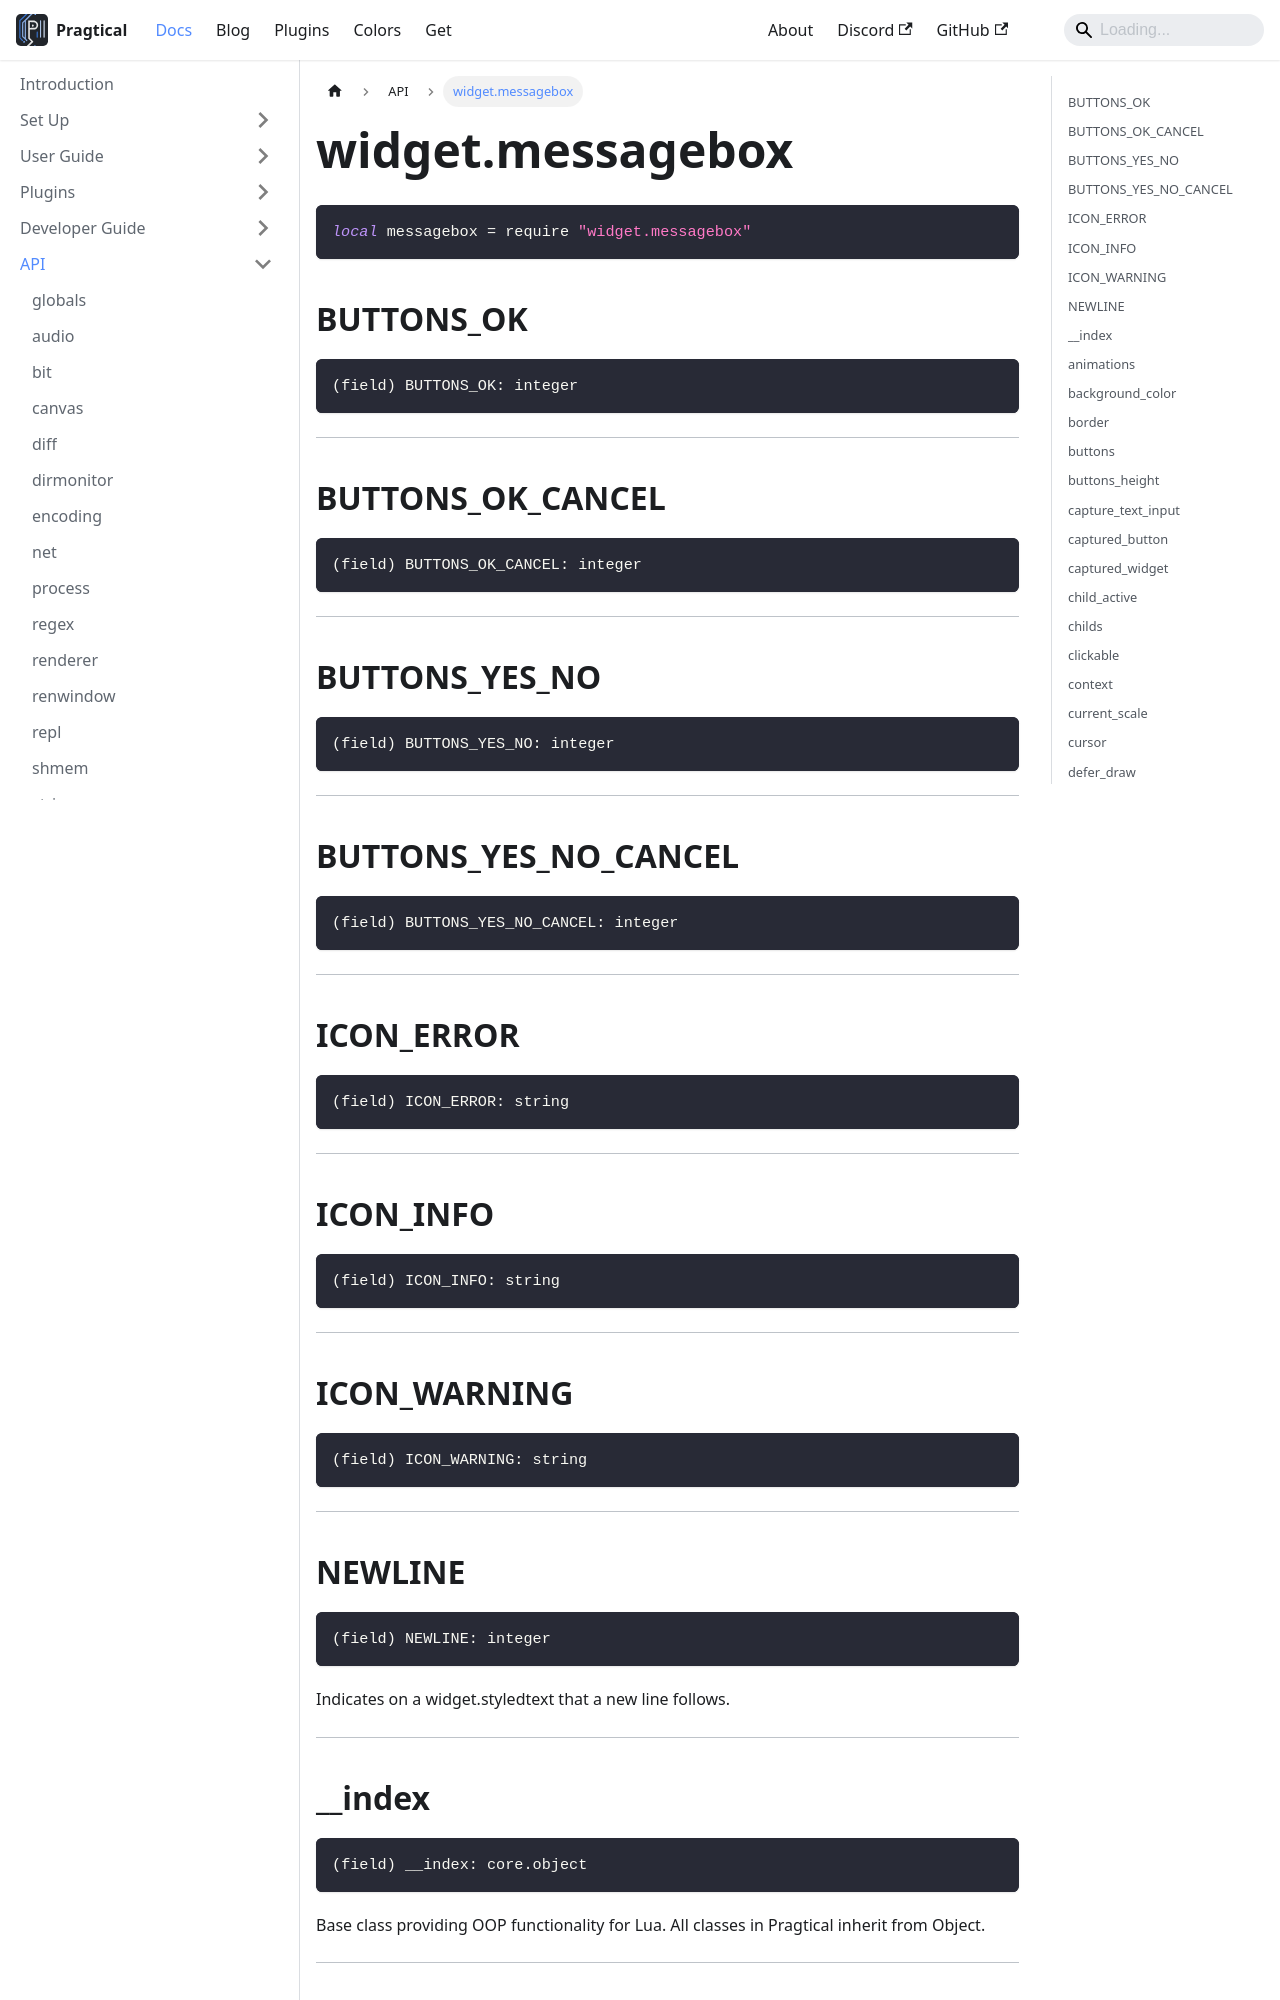

repository: pragtical/pragtical.github.io · page: docs/api/widget.messagebox.html · generator: docusaurus

---
sidebar_position: 98
---

<!-- DO NOT EDIT: file generated with `pragtical gendocs` -->

# widget.messagebox

```lua
local messagebox = require "widget.messagebox"
```

## BUTTONS_OK

```lua
(field) BUTTONS_OK: integer
```

---

## BUTTONS_OK_CANCEL

```lua
(field) BUTTONS_OK_CANCEL: integer
```

---

## BUTTONS_YES_NO

```lua
(field) BUTTONS_YES_NO: integer
```

---

## BUTTONS_YES_NO_CANCEL

```lua
(field) BUTTONS_YES_NO_CANCEL: integer
```

---

## ICON_ERROR

```lua
(field) ICON_ERROR: string
```

---

## ICON_INFO

```lua
(field) ICON_INFO: string
```

---

## ICON_WARNING

```lua
(field) ICON_WARNING: string
```

---

## NEWLINE

```lua
(field) NEWLINE: integer
```

Indicates on a widget.styledtext that a new line follows.

---

## __index

```lua
(field) __index: core.object
```

Base class providing OOP functionality for Lua.
All classes in Pragtical inherit from Object.

---

## animations

```lua
(field) animations: widget.animation[]
```

---

## background_color

```lua
(field) background_color: renderer.color
```

Array of bytes that represents a color used by the rendering functions.

---

## border

```lua
(field) border: widget.border
```

Represents the border of a widget.

---

## buttons

```lua
(field) buttons: widget.button[]
```

---

## buttons_height

```lua
(field) buttons_height: number
```

---

## capture_text_input

```lua
(field) capture_text_input: boolean?
```

Receive text input while floating without taking focus

---

## captured_button

```lua
(field) captured_button: ('left'|'right')?
```

---
